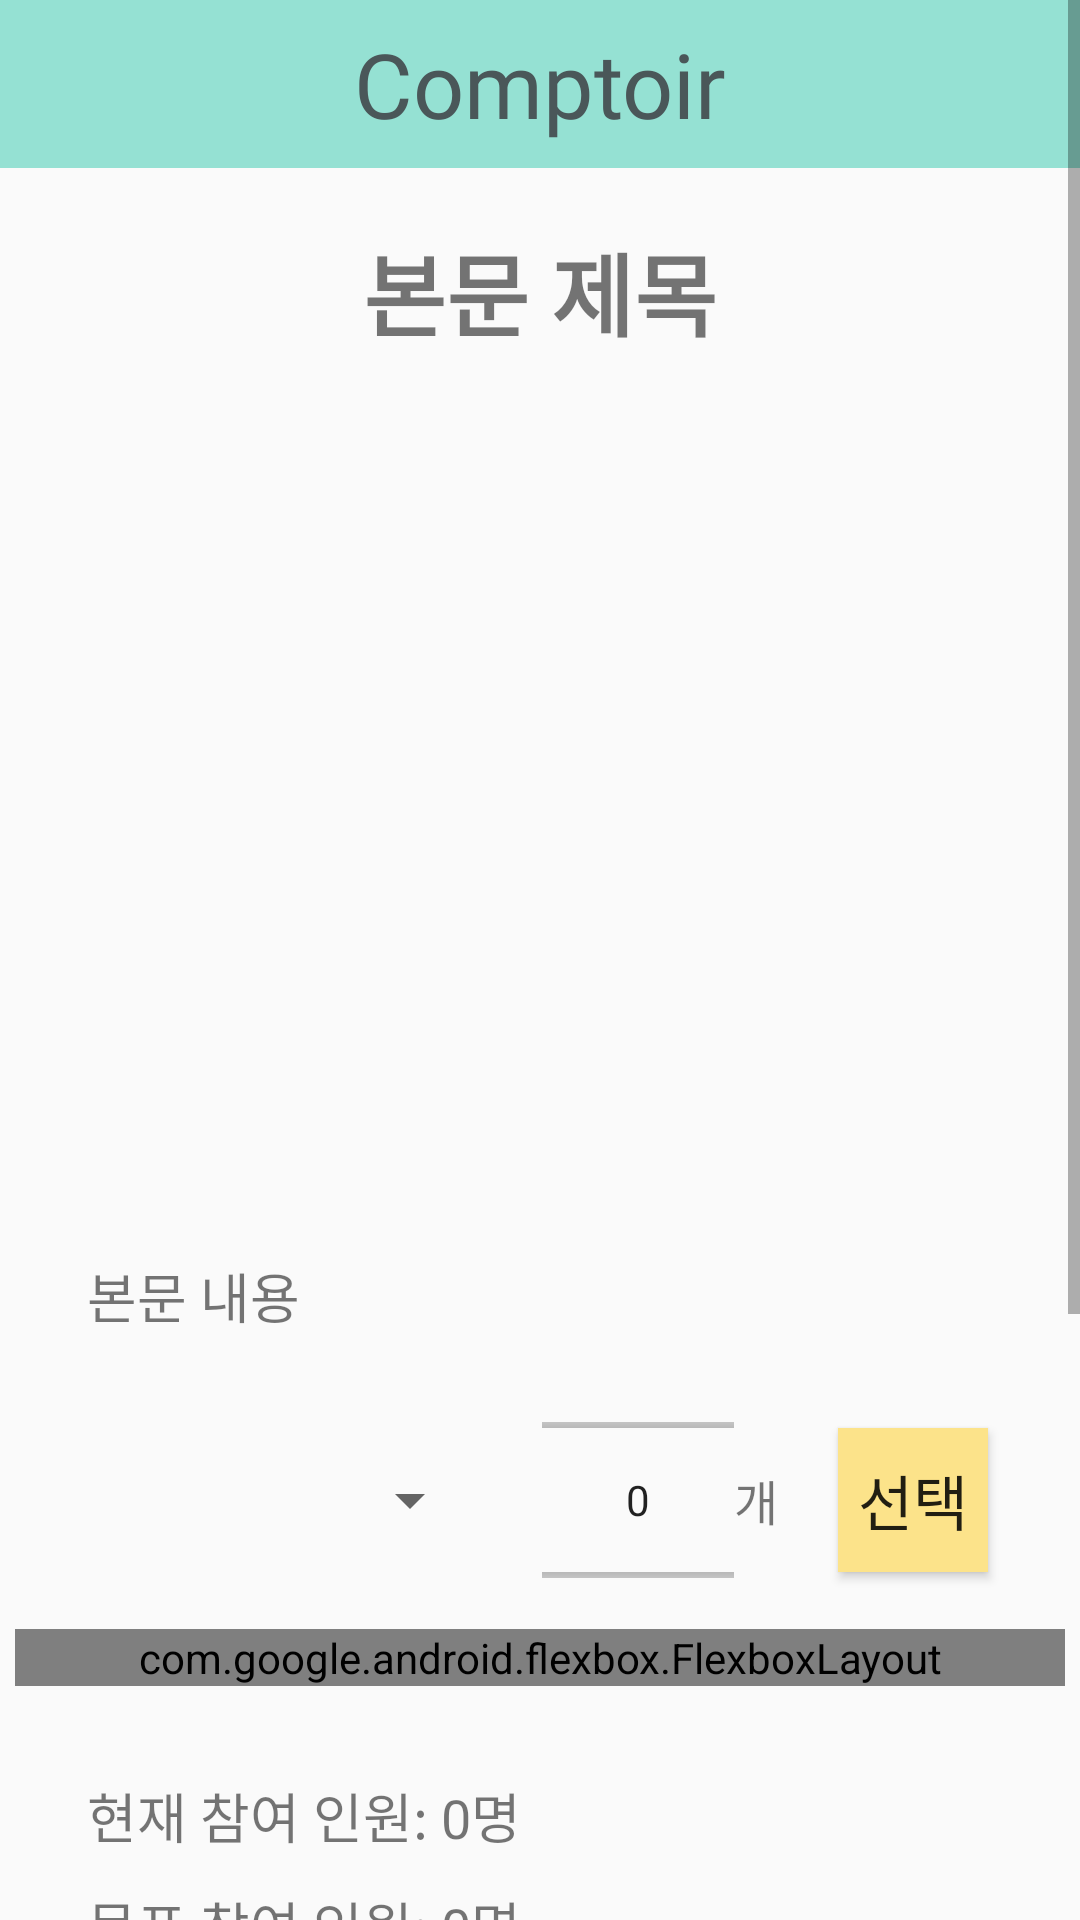

Write the Android layout XML for this screen, with the resource values it uses.
<!-- AndroidManifest.xml: application theme Theme.Comptoir -->
<!-- res/layout/activity_content.xml -->
<?xml version="1.0" encoding="utf-8"?>
<FrameLayout xmlns:android="http://schemas.android.com/apk/res/android"
    xmlns:app="http://schemas.android.com/apk/res-auto"
    xmlns:tools="http://schemas.android.com/tools"
    android:layout_width="match_parent"
    android:layout_height="match_parent"
    tools:context=".ContentActivity">

    <androidx.appcompat.widget.Toolbar
        android:id="@+id/toolbar"
        android:layout_width="match_parent"
        android:layout_height="wrap_content"
        android:background="#95E1D3"
        android:minHeight="?attr/actionBarSize"
        android:theme="?attr/actionBarTheme"
        app:layout_constraintTop_toTopOf="parent">

        <TextView
            android:layout_width="wrap_content"
            android:layout_height="wrap_content"
            android:text="Comptoir"
            android:layout_gravity="center"
            android:textColor="#4A5759"
            android:textSize="30sp"
            android:fontFamily="@font/opensans_bolditalic" />

    </androidx.appcompat.widget.Toolbar>

    <ScrollView
        android:layout_width="match_parent"
        android:layout_height="match_parent">

        <LinearLayout
            android:layout_width="match_parent"
            android:layout_height="match_parent"
            android:orientation="vertical">

            <LinearLayout
                android:layout_width="match_parent"
                android:layout_height="wrap_content"
                android:layout_marginTop="15dp"
                android:gravity="center"
                android:orientation="vertical">

                <TextView
                    android:id="@+id/content_title"
                    android:layout_width="wrap_content"
                    android:layout_height="wrap_content"
                    android:layout_marginTop="60dp"
                    android:layout_marginBottom="30dp"
                    android:fontFamily="@font/dovemayo_gothic"
                    android:text="본문 제목"
                    android:textSize="30sp"
                    android:textStyle="bold" />

            </LinearLayout>

            <LinearLayout
                android:layout_width="match_parent"
                android:layout_height="wrap_content"
                android:gravity="center"
                android:orientation="vertical">

                <androidx.viewpager2.widget.ViewPager2
                    android:id="@+id/content_viewPager"
                    android:layout_width="350dp"
                    android:layout_height="250dp">

                </androidx.viewpager2.widget.ViewPager2>

            </LinearLayout>

            <LinearLayout
                android:layout_width="wrap_content"
                android:layout_height="match_parent"
                android:layout_marginTop="20dp"
                android:gravity="center">

                <TextView
                    android:id="@+id/content_content"
                    android:layout_width="match_parent"
                    android:layout_height="wrap_content"
                    android:layout_marginLeft="29dp"
                    android:layout_marginRight="29dp"
                    android:text="본문 내용"
                    android:textSize="18sp" />

            </LinearLayout>

            <LinearLayout
                android:layout_width="match_parent"
                android:layout_height="wrap_content"
                android:layout_marginTop="20dp"
                android:gravity="center">

                <Spinner
                    android:id="@+id/content_spinner"
                    android:layout_width="150dp"
                    android:layout_height="wrap_content"
                    android:layout_marginRight="20dp" />

                <NumberPicker
                    android:id="@+id/content_numberpicker"
                    android:layout_width="wrap_content"
                    android:layout_height="70dp"
                    android:textSize="16sp" />

                <TextView
                    android:layout_width="wrap_content"
                    android:layout_height="wrap_content"
                    android:layout_marginRight="20dp"
                    android:text="개"
                    android:textSize="16sp" />

                <Button
                    android:id="@+id/btn_select"
                    android:layout_width="50dp"
                    android:layout_height="wrap_content"
                    android:layout_marginRight="20dp"
                    android:background="#FCE38A"
                    android:text="선택"
                    android:textSize="20sp" />

            </LinearLayout>

            <com.google.android.flexbox.FlexboxLayout
                android:id="@+id/content_tags"
                android:layout_width="match_parent"
                android:layout_height="wrap_content"
                android:layout_marginLeft="5dp"
                android:layout_marginTop="8dp"
                android:layout_marginRight="5dp"
                android:layout_marginBottom="20dp"
                app:flexWrap="wrap" />

            <LinearLayout
                android:layout_width="match_parent"
                android:layout_height="wrap_content"
                android:orientation="vertical">

                <TextView
                    android:id="@+id/content_now"
                    android:layout_width="match_parent"
                    android:layout_height="wrap_content"
                    android:layout_marginLeft="29dp"
                    android:layout_marginTop="10dp"
                    android:layout_marginRight="29dp"
                    android:layout_marginBottom="5dp"
                    android:text="현재 참여 인원: 0명"
                    android:textSize="18sp" />

                <TextView
                    android:id="@+id/content_goal"
                    android:layout_width="match_parent"
                    android:layout_height="wrap_content"
                    android:layout_marginLeft="29dp"
                    android:layout_marginTop="5dp"
                    android:layout_marginRight="29dp"
                    android:layout_marginBottom="5dp"
                    android:text="목표 참여 인원: 0명"
                    android:textSize="18sp" />

                <TextView
                    android:id="@+id/content_place"
                    android:layout_width="match_parent"
                    android:layout_height="wrap_content"
                    android:layout_marginLeft="29dp"
                    android:layout_marginTop="5dp"
                    android:layout_marginRight="29dp"
                    android:layout_marginBottom="10dp"
                    android:text="수령 장소: 없음"
                    android:textSize="18sp" />

            </LinearLayout>

            <LinearLayout
                android:layout_width="match_parent"
                android:layout_height="wrap_content"
                android:layout_marginTop="20dp"
                android:layout_marginBottom="10dp"
                android:gravity="center">

                <Button
                    android:id="@+id/btn_part"
                    android:layout_width="300dp"
                    android:layout_height="wrap_content"
                    android:background="#F38181"
                    android:text="참여하기"
                    android:textColor="@color/white"
                    android:textSize="20sp" />

            </LinearLayout>

            <LinearLayout
                android:layout_width="match_parent"
                android:layout_height="wrap_content"
                android:layout_marginTop="20dp"
                android:layout_marginBottom="10dp"
                android:gravity="center">

                <Button
                    android:id="@+id/btn_finish"
                    android:layout_width="300dp"
                    android:layout_height="wrap_content"
                    android:background="#95E1D3"
                    android:text="마감하기"
                    android:textColor="@color/white"
                    android:textSize="20sp" />

            </LinearLayout>

            <LinearLayout
                android:layout_width="match_parent"
                android:layout_height="wrap_content"
                android:layout_marginTop="10dp"
                android:layout_marginBottom="20dp"
                android:orientation="horizontal"
                android:gravity="center">

                <Button
                    android:id="@+id/btn_repost"
                    android:layout_width="130dp"
                    android:layout_height="wrap_content"
                    android:layout_marginRight="20dp"
                    android:background="#EAFFD0"
                    android:text="수정하기"
                    android:textSize="20sp" />

                <Button
                    android:id="@+id/btn_delete"
                    android:layout_width="130dp"
                    android:layout_height="wrap_content"
                    android:layout_marginLeft="20dp"
                    android:background="#FCE38A"
                    android:text="삭제하기"
                    android:textSize="20sp" />

            </LinearLayout>

        </LinearLayout>

    </ScrollView>

</FrameLayout>
<!-- resources referenced by this layout -->
<resources>
  <style name="Theme.Comptoir" parent="Base.Theme.Comptoir" />
  <style name="Base.Theme.Comptoir" parent="Theme.AppCompat.DayNight.NoActionBar">
          
          
      </style>
  <!-- not gathered from this repository: default colours our renderer supplied (Android Studio template values) -->
  <color name="white">#FFFFFFFF</color>
</resources>
